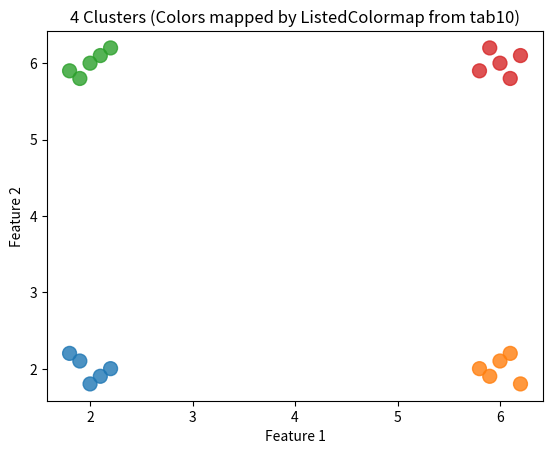

This chart was generated by the following Python code:
import matplotlib.pyplot as plt
from matplotlib.colors import ListedColormap

# 1. 상수 데이터 정의
# - 각 군집(Cluster)에 해당하는 2차원 좌표 5개씩 20개 점
# - 군집 간 시각적으로 구분되도록 좌표를 멀리 배치

X = [
    # Cluster 0
    (2.0, 1.8), (1.8, 2.2), (2.2, 2.0), (1.9, 2.1), (2.1, 1.9),
    # Cluster 1
    (6.0, 2.1), (6.2, 1.8), (5.8, 2.0), (6.1, 2.2), (5.9, 1.9),
    # Cluster 2
    (2.0, 6.0), (2.2, 6.2), (1.8, 5.9), (2.1, 6.1), (1.9, 5.8),
    # Cluster 3
    (6.0, 6.0), (5.9, 6.2), (6.1, 5.8), (5.8, 5.9), (6.2, 6.1)
]

# 2. 각 점이 속한 군집 번호 정의
# - 0~3까지의 정수로 각 군집을 구분
# - 이 값은 산점도에서 색상을 결정하는 기준으로 사용됨
# [0, 0, 0, 0, 0, 1, 1, 1, 1, 1, 2, 2, 2, 2, 2, 3, 3, 3, 3, 3]
cluster_labels = [0]*5 + [1]*5 + [2]*5 + [3]*5

# 3. x 좌표와 y 좌표를 분리
x = [pt[0] for pt in X]
y = [pt[1] for pt in X]

# 4. 색상 정의
# - tab10 컬러맵에서 앞의 4가지 색만 추출하여 사용할 컬러맵 생성
# - 기본 colormap 사용 시 자동 정규화로 색상이 예상과 달라질수 있으므로,
# 정확한 색상 제어를 위해 ListedColormap 사용
# 색상 인덱스 : 0 -> 파랑 1 -> 주황, 2 -> 초록, 3 -> 빨강
colors = [plt.cm.tab10(i) for i in range(4)]
custom_cmap = ListedColormap(colors)

# 5. 산점도 그리기
# - 각 점의 색상은 cluster_labels 값을 기반으로 custom_cmap에서 선택됨
plt.scatter(x, y, c=cluster_labels, cmap=custom_cmap, s=100, alpha=0.8)

# 6. 그래프 제목과 축 라벨 설정
plt.title("4 Clusters (Colors mapped by ListedColormap from tab10)")
plt.xlabel("Feature 1")
plt.ylabel("Feature 2")

# 7. 그래프 출력
plt.show()